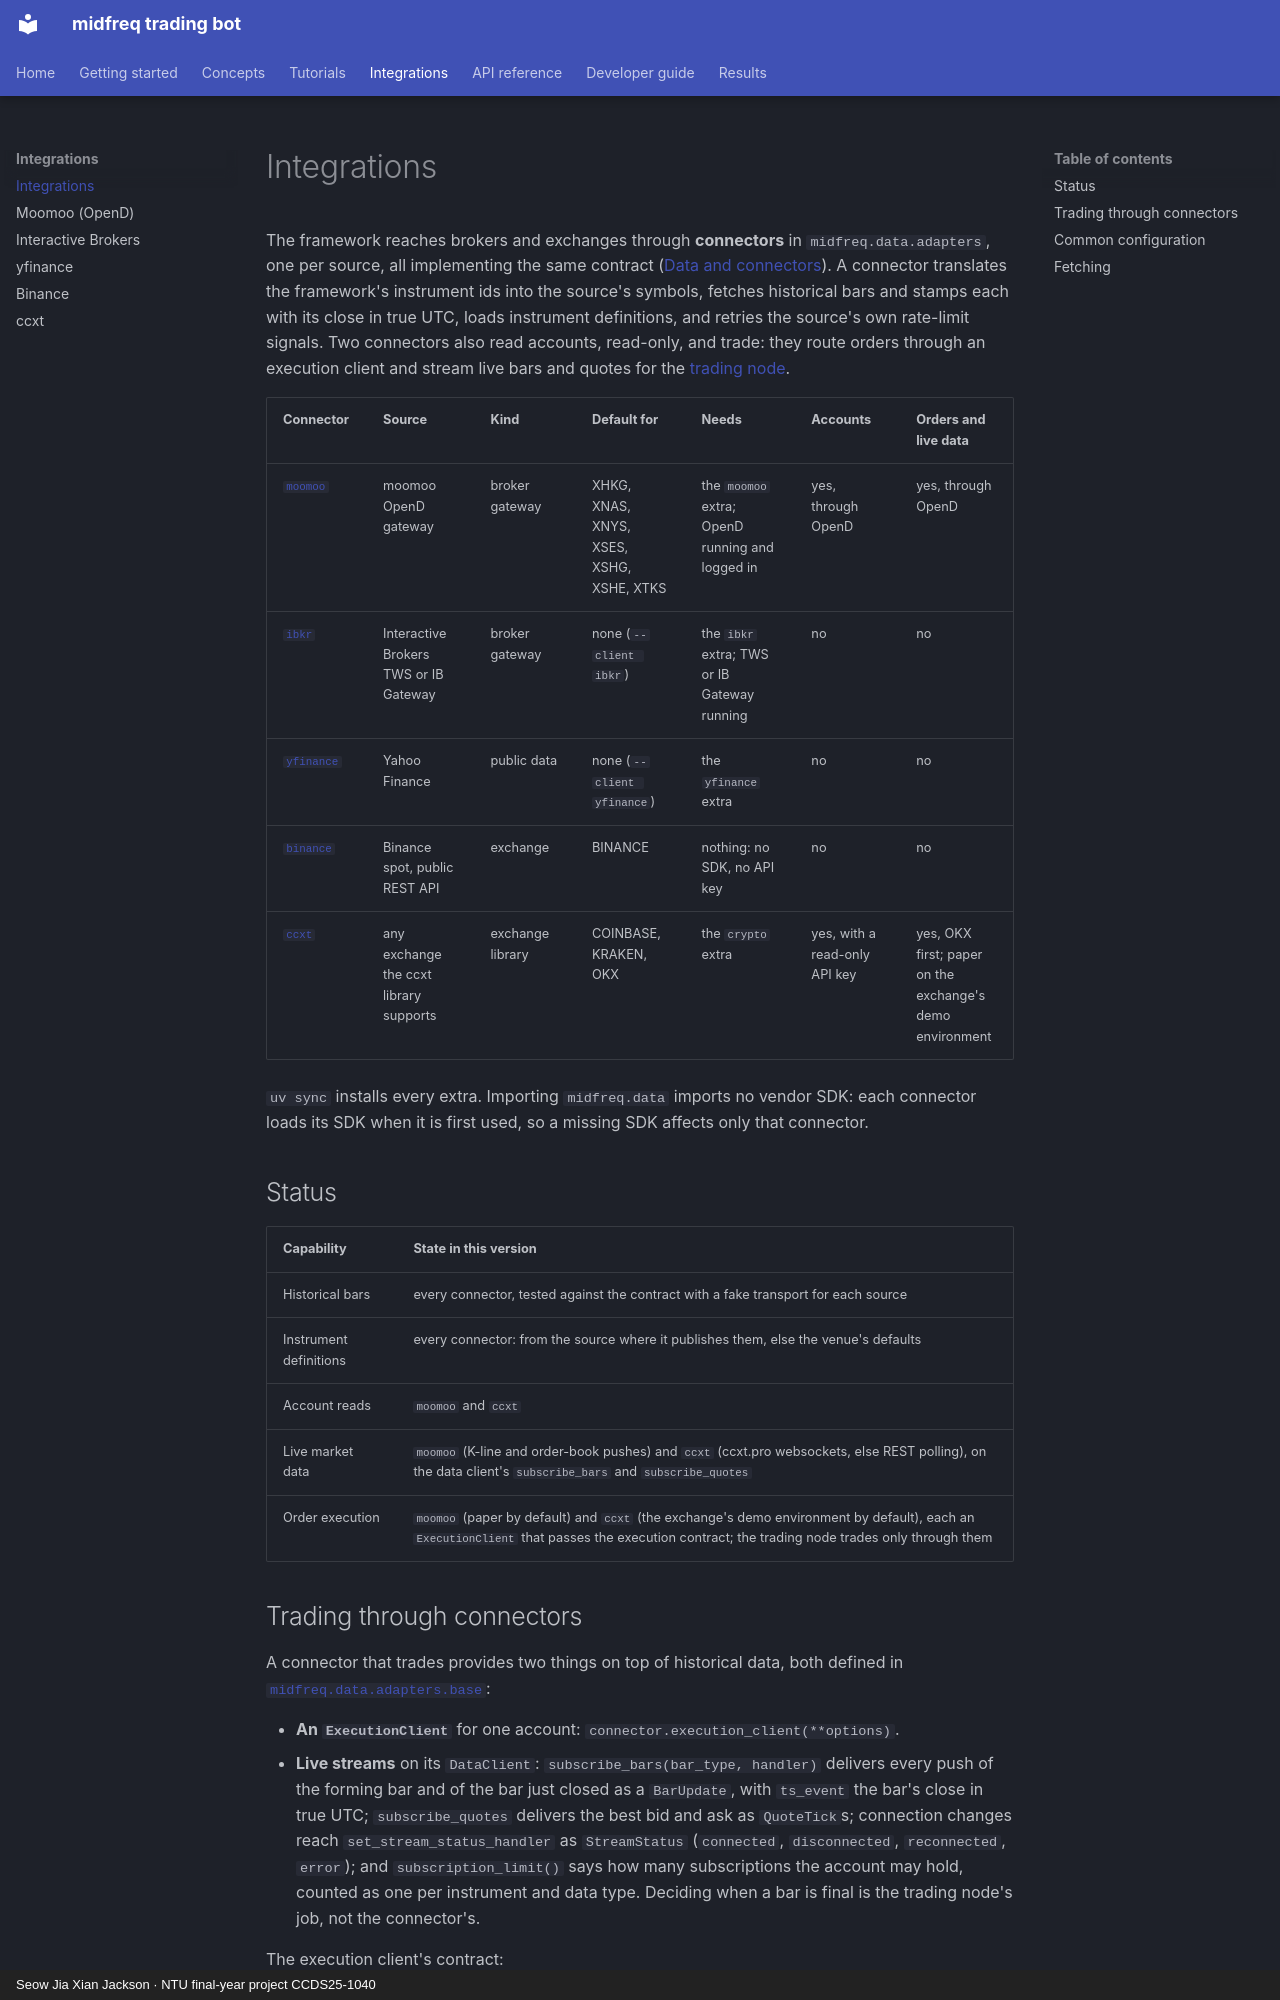

repository: JacksonSeowJX/midfreq-trading-bot · page: integrations/index.html · generator: mkdocs · copyright: Seow Jia Xian Jackson · NTU final-year project CCDS25-1040

# Integrations

The framework reaches brokers and exchanges through **connectors** in `midfreq.data.adapters`,
one per source, all implementing the same contract
([Data and connectors](../concepts/data.md#connectors)). A connector translates the framework's
instrument ids into the source's symbols, fetches historical bars and stamps each with its
close in true UTC, loads instrument definitions, and retries the source's own rate-limit
signals. Two connectors also read accounts, read-only, and trade: they route orders through an
execution client and stream live bars and quotes for the [trading node](../concepts/trading_node.md).

| Connector | Source | Kind | Default for | Needs | Accounts | Orders and live data |
|---|---|---|---|---|---|---|
| [`moomoo`](moomoo.md) | moomoo OpenD gateway | broker gateway | XHKG, XNAS, XNYS, XSES, XSHG, XSHE, XTKS | the `moomoo` extra; OpenD running and logged in | yes, through OpenD | yes, through OpenD |
| [`ibkr`](interactive_brokers.md) | Interactive Brokers TWS or IB Gateway | broker gateway | none (`--client ibkr`) | the `ibkr` extra; TWS or IB Gateway running | no | no |
| [`yfinance`](yfinance.md) | Yahoo Finance | public data | none (`--client yfinance`) | the `yfinance` extra | no | no |
| [`binance`](binance.md) | Binance spot, public REST API | exchange | BINANCE | nothing: no SDK, no API key | no | no |
| [`ccxt`](ccxt.md) | any exchange the ccxt library supports | exchange library | COINBASE, KRAKEN, OKX | the `crypto` extra | yes, with a read-only API key | yes, OKX first; paper on the exchange's demo environment |

`uv sync` installs every extra. Importing `midfreq.data` imports no vendor SDK: each connector
loads its SDK when it is first used, so a missing SDK affects only that connector.

## Status

| Capability | State in this version |
|---|---|
| Historical bars | every connector, tested against the contract with a fake transport for each source |
| Instrument definitions | every connector: from the source where it publishes them, else the venue's defaults |
| Account reads | `moomoo` and `ccxt` |
| Live market data | `moomoo` (K-line and order-book pushes) and `ccxt` (ccxt.pro websockets, else REST polling), on the data client's `subscribe_bars` and `subscribe_quotes` |
| Order execution | `moomoo` (paper by default) and `ccxt` (the exchange's demo environment by default), each an `ExecutionClient` that passes the execution contract; the trading node trades only through them |
